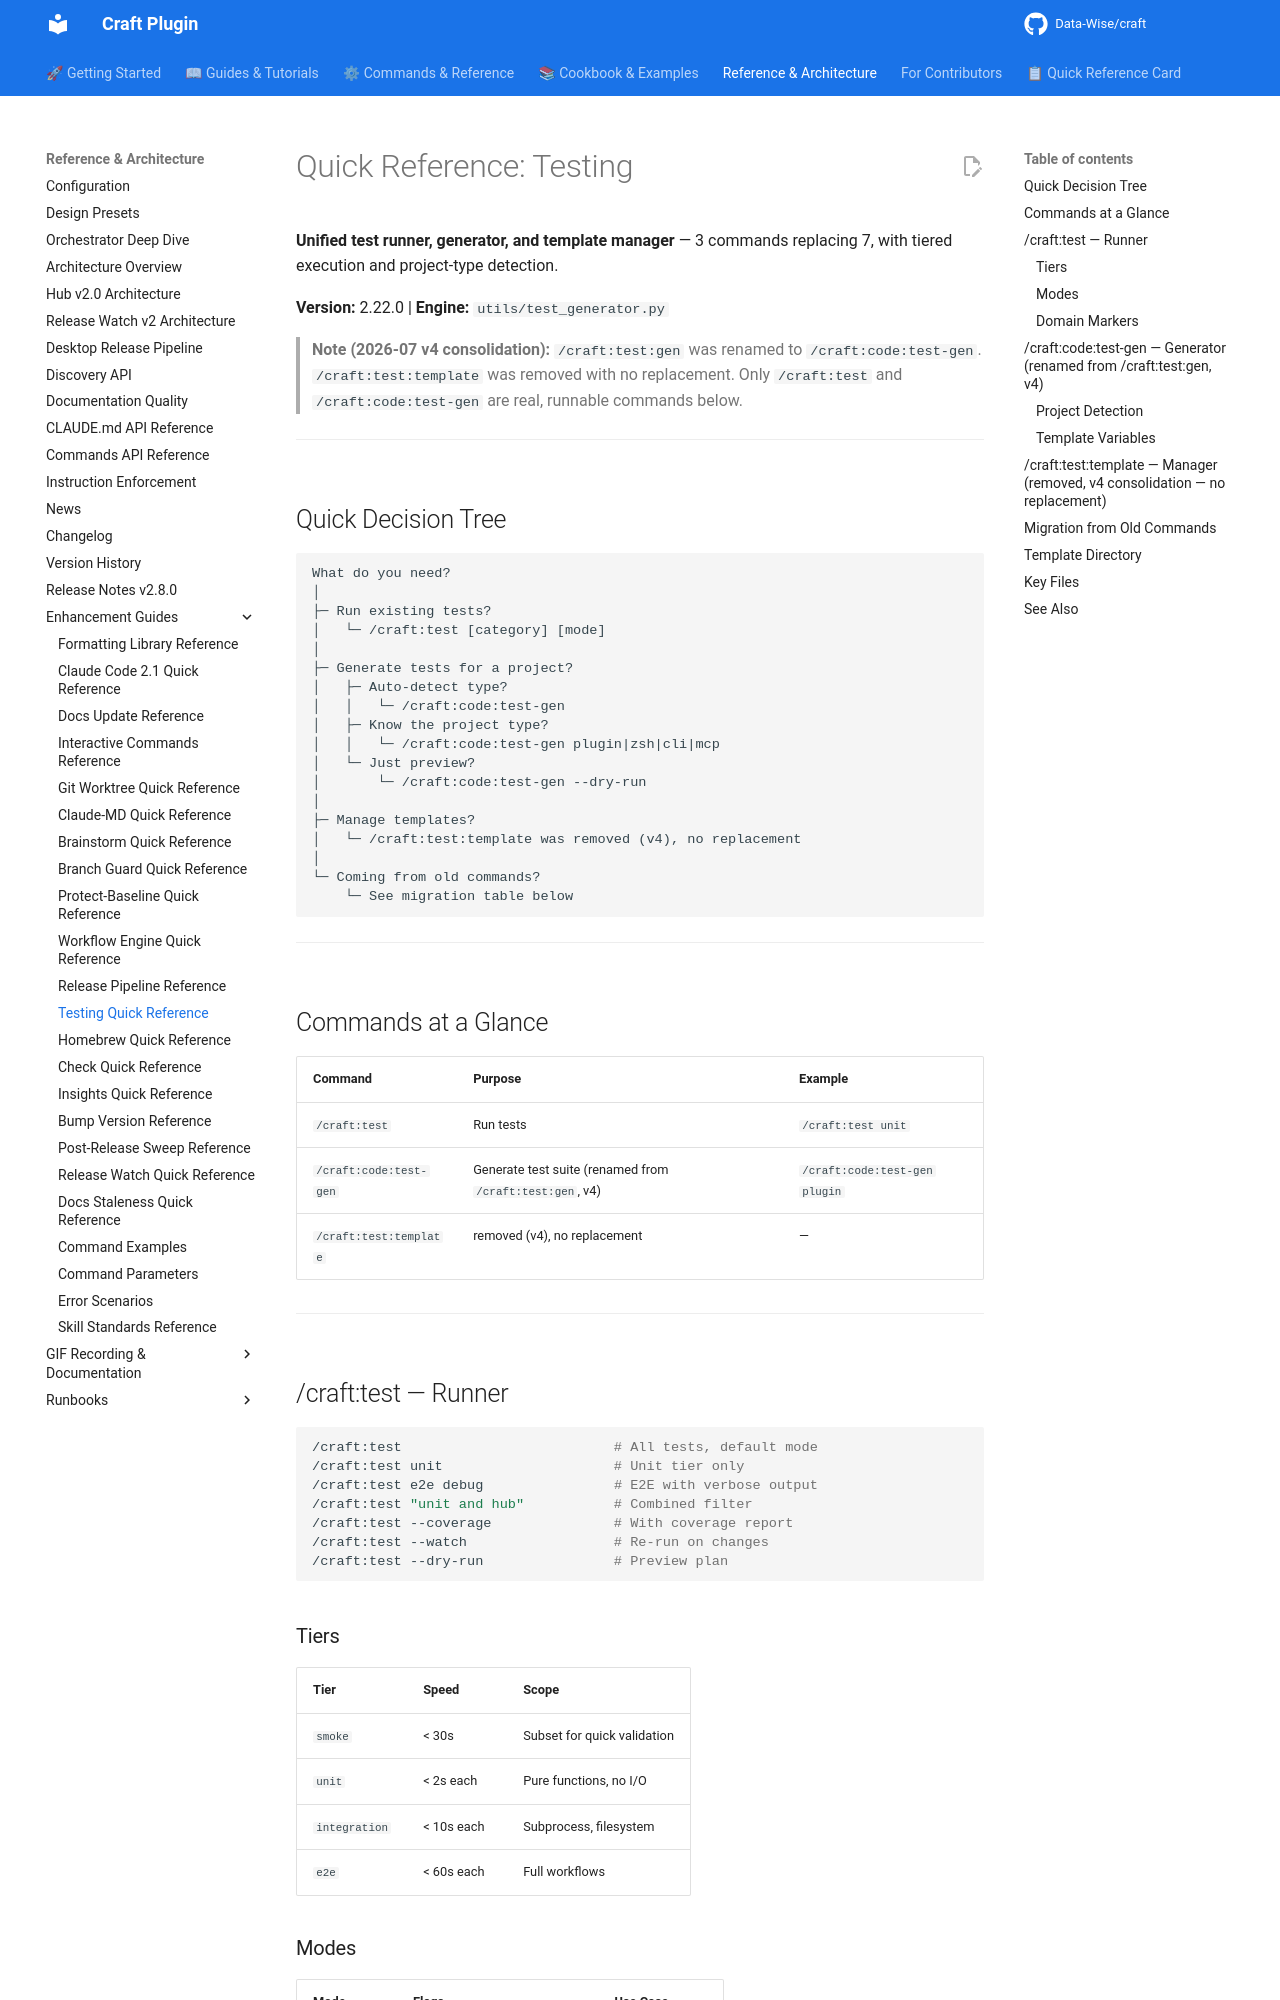

repository: Data-Wise/craft · page: reference/REFCARD-TESTING/index.html · generator: mkdocs

# Quick Reference: Testing

**Unified test runner, generator, and template manager** — 3 commands replacing 7, with tiered execution and project-type detection.

**Version:** 2.22.0 | **Engine:** `utils/test_generator.py`

> **Note (2026-07 v4 consolidation):** `/craft:test:gen` was renamed to
> `/craft:code:test-gen`. `/craft:test:template` was removed with no
> replacement. Only `/craft:test` and `/craft:code:test-gen` are real,
> runnable commands below.

---

## Quick Decision Tree

```text
What do you need?
│
├─ Run existing tests?
│   └─ /craft:test [category] [mode]
│
├─ Generate tests for a project?
│   ├─ Auto-detect type?
│   │   └─ /craft:code:test-gen
│   ├─ Know the project type?
│   │   └─ /craft:code:test-gen plugin|zsh|cli|mcp
│   └─ Just preview?
│       └─ /craft:code:test-gen --dry-run
│
├─ Manage templates?
│   └─ /craft:test:template was removed (v4), no replacement
│
└─ Coming from old commands?
    └─ See migration table below
```

---

## Commands at a Glance

| Command | Purpose | Example |
|---------|---------|---------|
| `/craft:test` | Run tests | `/craft:test unit` |
| `/craft:code:test-gen` | Generate test suite (renamed from `/craft:test:gen`, v4) | `/craft:code:test-gen plugin` |
| `/craft:test:template` | removed (v4), no replacement | — |

---

## /craft:test — Runner

```bash
/craft:test                          # All tests, default mode
/craft:test unit                     # Unit tier only
/craft:test e2e debug                # E2E with verbose output
/craft:test "unit and hub"           # Combined filter
/craft:test --coverage               # With coverage report
/craft:test --watch                  # Re-run on changes
/craft:test --dry-run                # Preview plan
```

### Tiers

| Tier | Speed | Scope |
|------|-------|-------|
| `smoke` | < 30s | Subset for quick validation |
| `unit` | < 2s each | Pure functions, no I/O |
| `integration` | < 10s each | Subprocess, filesystem |
| `e2e` | < 60s each | Full workflows |
